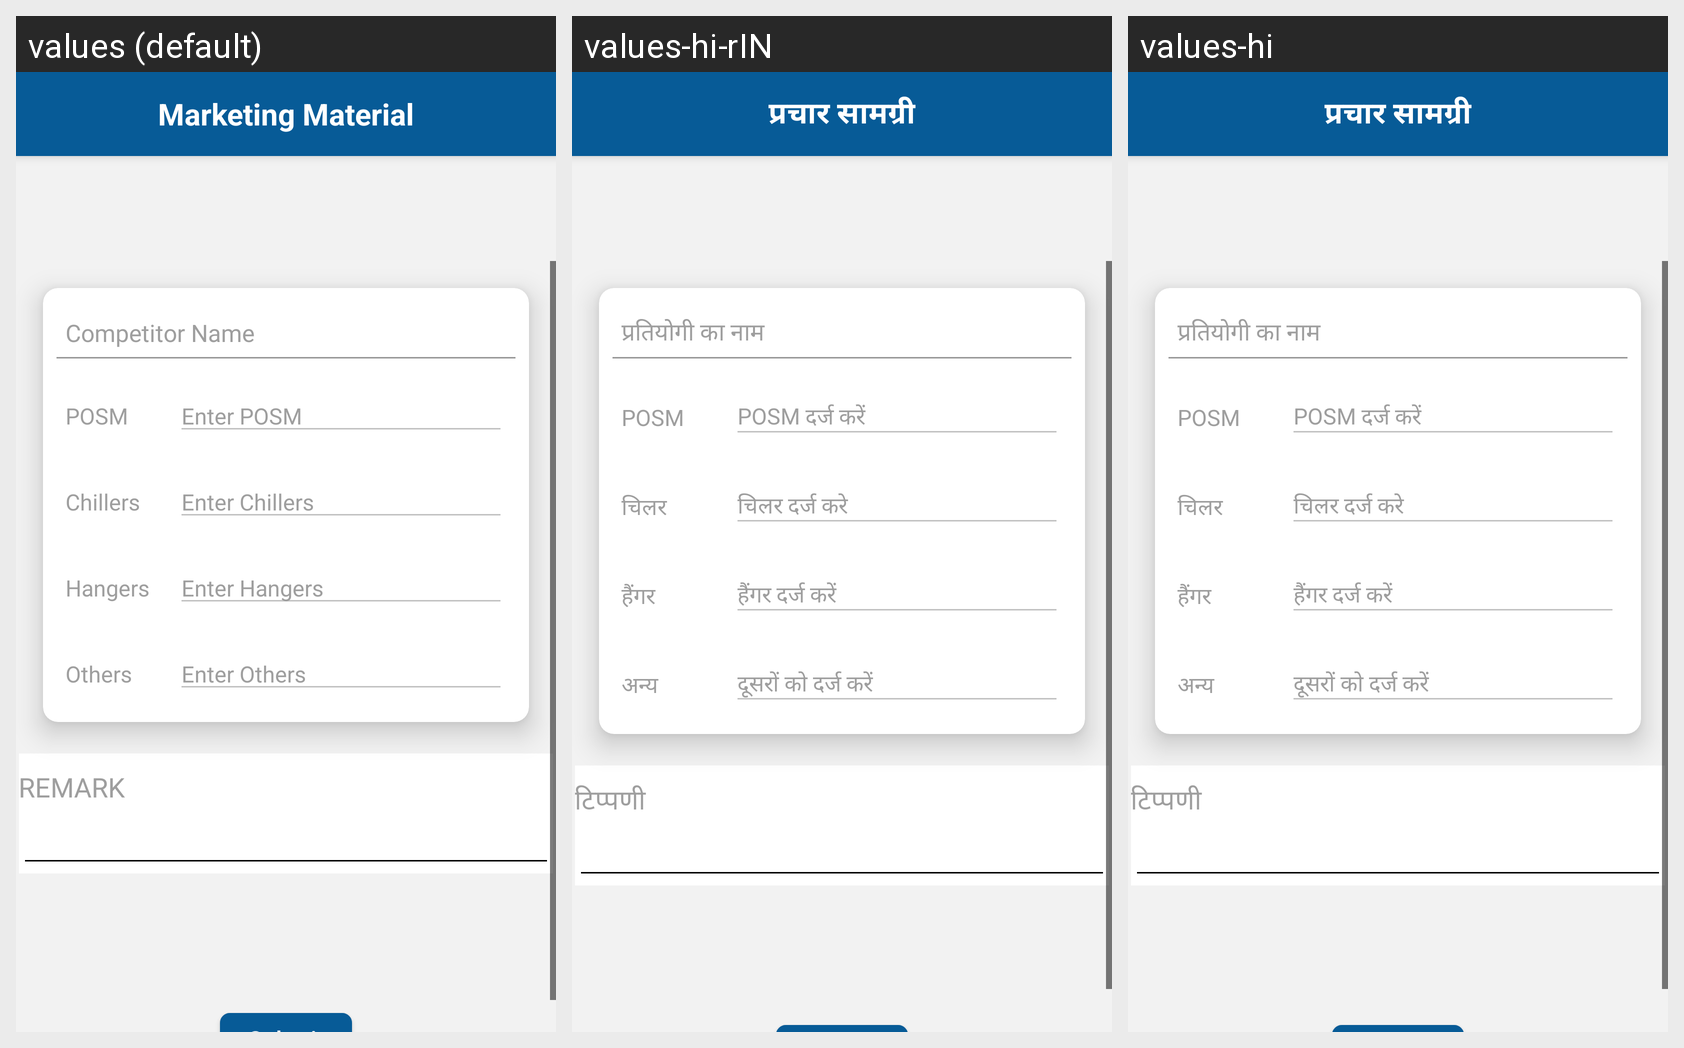

Locale-by-locale string values for the Android screen shown in this grid:
Android screen res/layout/activity_marketing_material.xml rendered under 3 locales, left to right: values (default), values-hi-rIN, values-hi. Device: Nexus 5 (rendered at 1080×1920; each locale shown at half size, 540×960, under a caption strip naming it); theme AppTheme.
Strings drawn on this screen, with the default value and each locale's value (text and hints the layout hard-codes, and strings that could not be matched under every locale, appear in the picture but are not listed):

MarketingMaterial
  values: Marketing Material
  values-hi-rIN: प्रचार सामग्री
  values-hi: प्रचार सामग्री

CompetitorName
  values: Competitor Name
  values-hi-rIN: प्रतियोगी का नाम
  values-hi: प्रतियोगी का नाम

POSM
  values: POSM
  values-hi-rIN: POSM
  values-hi: POSM

ENTERPOSM
  values: Enter POSM
  values-hi-rIN: POSM दर्ज करें
  values-hi: POSM दर्ज करें

Chillers
  values: Chillers
  values-hi-rIN: चिलर
  values-hi: चिलर

ENTERChillers
  values: Enter Chillers
  values-hi-rIN: चिलर दर्ज करे
  values-hi: चिलर दर्ज करे

Hangers
  values: Hangers
  values-hi-rIN: हैंगर
  values-hi: हैंगर

ENTERHangers
  values: Enter Hangers
  values-hi-rIN: हैंगर दर्ज करें
  values-hi: हैंगर दर्ज करें

Others
  values: Others
  values-hi-rIN: अन्य
  values-hi: अन्य

ENTEROthers
  values: Enter Others
  values-hi-rIN: दूसरों को दर्ज करें
  values-hi: दूसरों को दर्ज करें

REMARK
  values: REMARK
  values-hi-rIN: टिप्पणी
  values-hi: टिप्पणी
